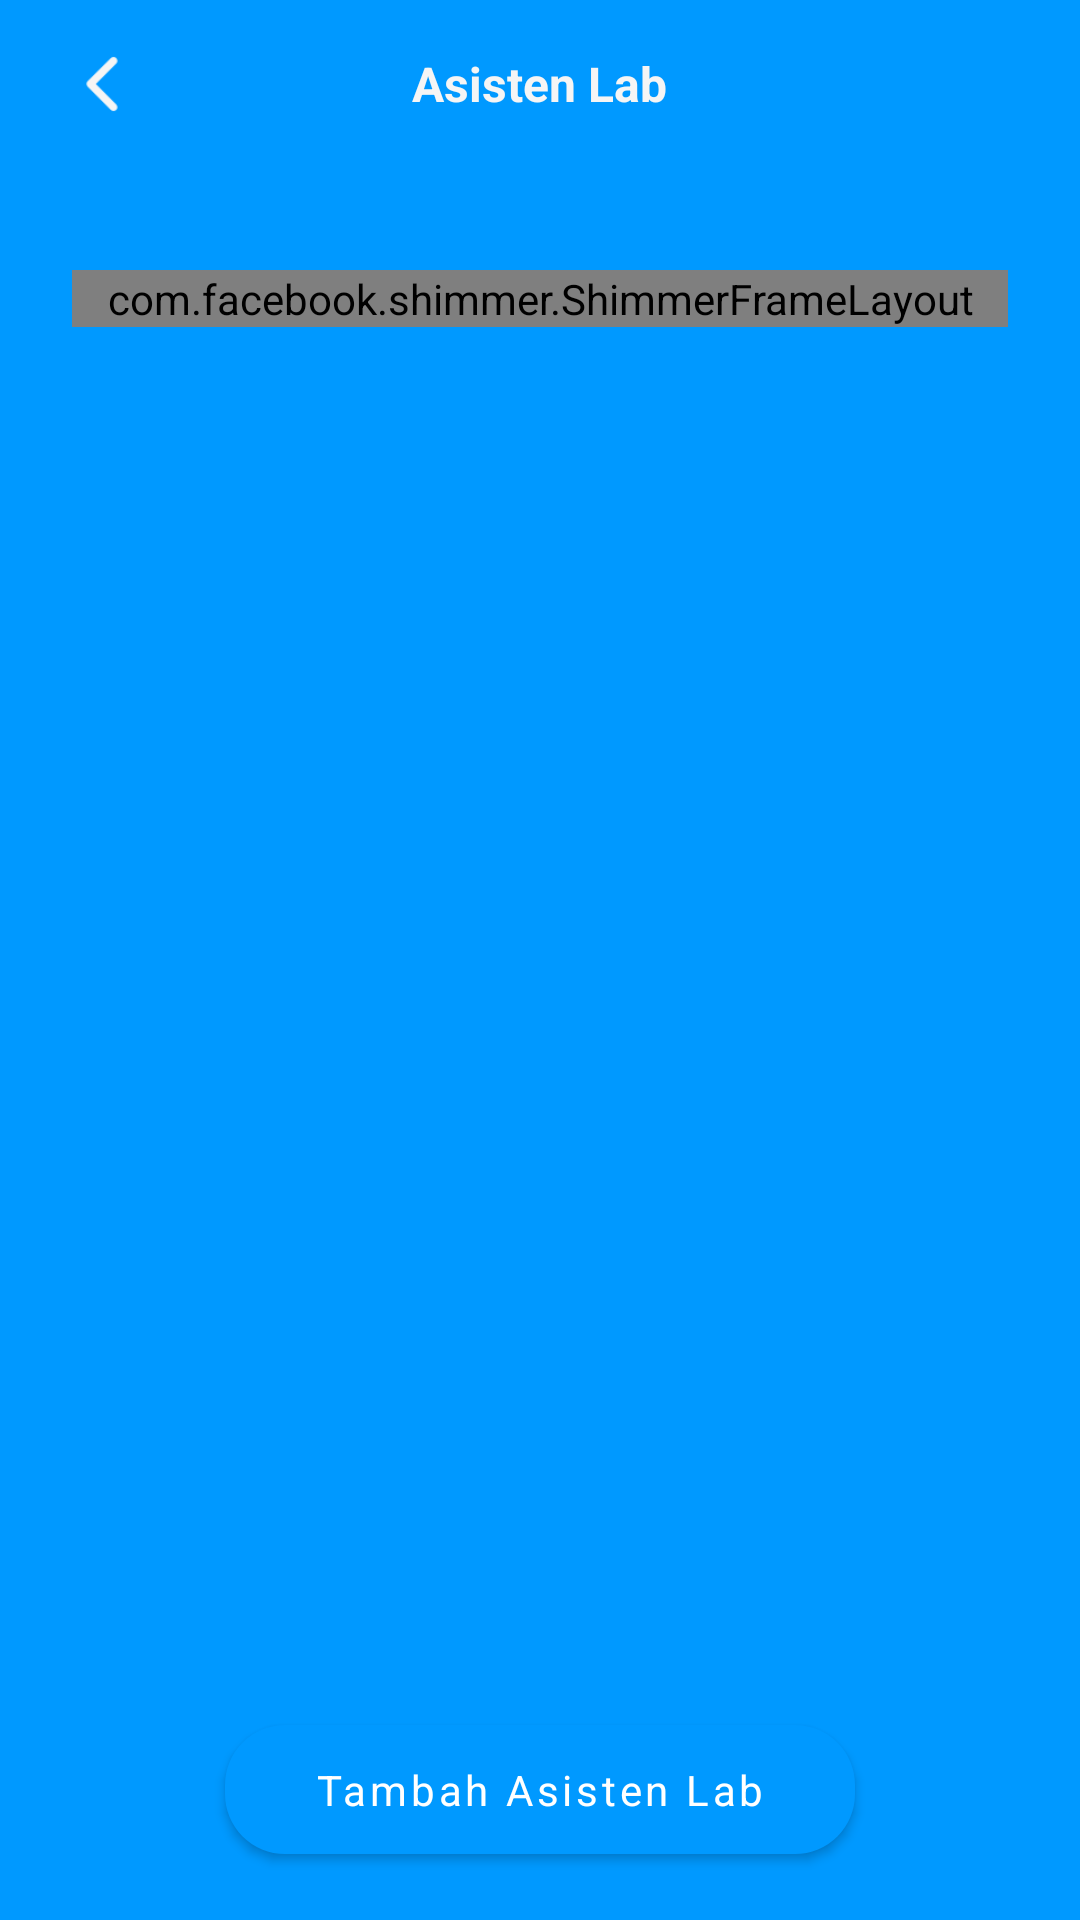

The Android layout XML behind this screen, and the referenced resources:
<!-- AndroidManifest.xml: application theme Theme.PeminjamanPeralatan -->
<!-- res/layout/adm_act_asisten_lab.xml -->
<?xml version="1.0" encoding="utf-8"?>
<RelativeLayout xmlns:android="http://schemas.android.com/apk/res/android"
    xmlns:app="http://schemas.android.com/apk/res-auto"
    xmlns:tools="http://schemas.android.com/tools"
    android:layout_width="match_parent"
    android:layout_height="match_parent"
    android:background="@color/blue_600"
    tools:context=".admin.AdminAsistenLab">

    <com.google.android.material.appbar.MaterialToolbar
        android:id="@+id/toolbar_asisten_lab"
        android:layout_width="match_parent"
        android:layout_height="wrap_content"
        android:layout_marginEnd="16dp">

        <RelativeLayout
            android:layout_width="match_parent"
            android:layout_height="wrap_content">

            <ImageView
                android:layout_width="36dp"
                android:layout_height="36dp"
                android:layout_alignParentStart="true"
                android:foreground="?attr/selectableItemBackground"
                android:onClick="Back"
                android:src="@drawable/ic_arrow_back"
                app:tint="@color/white_smoke" />

            <TextView
                android:layout_width="wrap_content"
                android:layout_height="wrap_content"
                android:layout_centerHorizontal="true"
                android:layout_centerVertical="true"
                android:text="@string/asisten_lab"
                android:textColor="@color/white_smoke"
                android:textSize="16sp"
                android:textStyle="bold" />
        </RelativeLayout>
    </com.google.android.material.appbar.MaterialToolbar>

    <ImageView
        android:layout_width="match_parent"
        android:layout_height="match_parent"
        android:layout_below="@id/toolbar_asisten_lab"
        android:background="@drawable/bg_round_top_history" />

    <include layout="@layout/empty_state" />

    <androidx.recyclerview.widget.RecyclerView
        android:id="@+id/rv_asisten_lab"
        android:layout_width="match_parent"
        android:layout_height="match_parent"
        android:layout_below="@id/toolbar_asisten_lab"
        android:layout_marginTop="24dp"
        tools:listitem="@layout/list_user" />

    <com.facebook.shimmer.ShimmerFrameLayout
        android:id="@+id/shimmer_asisten_lab"
        android:layout_width="match_parent"
        android:layout_height="wrap_content"
        android:layout_below="@id/toolbar_asisten_lab"
        android:layout_marginHorizontal="24dp"
        android:layout_marginTop="34dp"
        app:shimmer_auto_start="true"
        app:shimmer_shape="linear">

        <LinearLayout
            android:layout_width="match_parent"
            android:layout_height="wrap_content"
            android:orientation="vertical">

            <RelativeLayout
                android:layout_width="match_parent"
                android:layout_height="wrap_content">

                <androidx.cardview.widget.CardView
                    android:layout_width="46dp"
                    android:layout_height="46dp"
                    app:cardBackgroundColor="@color/gray"
                    app:cardCornerRadius="23dp" />

                <androidx.cardview.widget.CardView
                    android:layout_width="match_parent"
                    android:layout_height="14dp"
                    android:layout_marginStart="56dp"
                    android:layout_marginTop="5dp"
                    app:cardBackgroundColor="@color/gray"
                    app:cardCornerRadius="8dp" />

                <androidx.cardview.widget.CardView
                    android:layout_width="120dp"
                    android:layout_height="12dp"
                    android:layout_marginStart="56dp"
                    android:layout_marginTop="28dp"
                    app:cardBackgroundColor="@color/gray"
                    app:cardCornerRadius="8dp" />
            </RelativeLayout>

            <RelativeLayout
                android:layout_width="match_parent"
                android:layout_height="wrap_content"
                android:layout_marginTop="18dp">

                <androidx.cardview.widget.CardView
                    android:layout_width="46dp"
                    android:layout_height="46dp"
                    app:cardBackgroundColor="@color/gray"
                    app:cardCornerRadius="23dp" />

                <androidx.cardview.widget.CardView
                    android:layout_width="match_parent"
                    android:layout_height="14dp"
                    android:layout_marginStart="56dp"
                    android:layout_marginTop="5dp"
                    app:cardBackgroundColor="@color/gray"
                    app:cardCornerRadius="8dp" />

                <androidx.cardview.widget.CardView
                    android:layout_width="120dp"
                    android:layout_height="12dp"
                    android:layout_marginStart="56dp"
                    android:layout_marginTop="28dp"
                    app:cardBackgroundColor="@color/gray"
                    app:cardCornerRadius="8dp" />
            </RelativeLayout>

            <RelativeLayout
                android:layout_width="match_parent"
                android:layout_height="wrap_content"
                android:layout_marginTop="18dp">

                <androidx.cardview.widget.CardView
                    android:layout_width="46dp"
                    android:layout_height="46dp"
                    app:cardBackgroundColor="@color/gray"
                    app:cardCornerRadius="23dp" />

                <androidx.cardview.widget.CardView
                    android:layout_width="match_parent"
                    android:layout_height="14dp"
                    android:layout_marginStart="56dp"
                    android:layout_marginTop="5dp"
                    app:cardBackgroundColor="@color/gray"
                    app:cardCornerRadius="8dp" />

                <androidx.cardview.widget.CardView
                    android:layout_width="120dp"
                    android:layout_height="12dp"
                    android:layout_marginStart="56dp"
                    android:layout_marginTop="28dp"
                    app:cardBackgroundColor="@color/gray"
                    app:cardCornerRadius="8dp" />
            </RelativeLayout>

            <RelativeLayout
                android:layout_width="match_parent"
                android:layout_height="wrap_content"
                android:layout_marginTop="18dp">

                <androidx.cardview.widget.CardView
                    android:layout_width="46dp"
                    android:layout_height="46dp"
                    app:cardBackgroundColor="@color/gray"
                    app:cardCornerRadius="23dp" />

                <androidx.cardview.widget.CardView
                    android:layout_width="match_parent"
                    android:layout_height="14dp"
                    android:layout_marginStart="56dp"
                    android:layout_marginTop="5dp"
                    app:cardBackgroundColor="@color/gray"
                    app:cardCornerRadius="8dp" />

                <androidx.cardview.widget.CardView
                    android:layout_width="120dp"
                    android:layout_height="12dp"
                    android:layout_marginStart="56dp"
                    android:layout_marginTop="28dp"
                    app:cardBackgroundColor="@color/gray"
                    app:cardCornerRadius="8dp" />
            </RelativeLayout>
        </LinearLayout>
    </com.facebook.shimmer.ShimmerFrameLayout>

    <com.google.android.material.button.MaterialButton
        android:id="@+id/btn_add_asisten_lab"
        android:layout_width="210dp"
        android:layout_height="55dp"
        android:layout_alignParentBottom="true"
        android:layout_centerHorizontal="true"
        android:layout_marginBottom="16dp"
        android:onClick="AddAsistenLab"
        android:text="@string/tambah_asisten_lab"
        android:textAllCaps="false"
        app:cornerRadius="20dp" />
</RelativeLayout>
<!-- res/layout/empty_state.xml (included above) -->
<?xml version="1.0" encoding="utf-8"?>
<RelativeLayout xmlns:android="http://schemas.android.com/apk/res/android"
    xmlns:app="http://schemas.android.com/apk/res-auto"
    android:layout_width="match_parent"
    android:layout_height="match_parent">

    <com.airbnb.lottie.LottieAnimationView
        android:id="@+id/lottieEmpty"
        android:layout_width="match_parent"
        android:layout_height="120dp"
        android:layout_above="@+id/tvEmptyState"
        android:visibility="invisible"
        app:lottie_autoPlay="true"
        app:lottie_loop="false"
        app:lottie_rawRes="@raw/empty_box" />

    <TextView
        android:id="@+id/tvEmptyState"
        android:layout_width="match_parent"
        android:layout_height="wrap_content"
        android:layout_centerVertical="true"
        android:layout_marginTop="16dp"
        android:gravity="center"
        android:text="@string/data_kosong"
        android:textColor="?attr/colorControlNormal"
        android:textSize="16sp"
        android:visibility="invisible" />

</RelativeLayout>
<!-- res/layout/list_user.xml (included above) -->
<?xml version="1.0" encoding="utf-8"?>
<RelativeLayout xmlns:android="http://schemas.android.com/apk/res/android"
    xmlns:app="http://schemas.android.com/apk/res-auto"
    android:id="@+id/listItem"
    android:layout_width="match_parent"
    android:layout_height="wrap_content"
    android:foreground="?attr/selectableItemBackground"
    android:paddingStart="24dp"
    android:paddingTop="10dp"
    android:paddingEnd="24dp">

    <ImageView
        android:id="@+id/img_user"
        android:layout_width="46dp"
        android:layout_height="46dp"
        android:layout_alignParentStart="true"
        android:layout_alignParentTop="true"
        android:src="@drawable/ic_user_circle_black" />

    <TextView
        android:id="@+id/tv_name"
        android:layout_width="wrap_content"
        android:layout_height="wrap_content"
        android:layout_marginStart="12dp"
        android:layout_marginTop="3dp"
        android:layout_toEndOf="@id/img_user"
        android:lines="1"
        android:textColor="@color/black"
        android:textSize="14sp"
        android:textStyle="bold" />

    <TextView
        android:id="@+id/tv_jumlah"
        android:layout_width="wrap_content"
        android:layout_height="wrap_content"
        android:layout_below="@id/tv_name"
        android:layout_alignStart="@id/tv_name"
        android:layout_marginTop="4dp"
        android:textColor="@color/semi_black"
        android:textSize="12sp" />

    <ImageView
        android:id="@+id/menu_popup"
        android:layout_width="36dp"
        android:layout_height="24dp"
        android:layout_alignParentEnd="true"
        android:layout_centerVertical="true"
        android:foreground="?attr/selectableItemBackground"
        android:paddingVertical="4dp"
        android:visibility="invisible"
        app:tint="@android:color/darker_gray" />

    <View
        android:layout_width="match_parent"
        android:layout_height="1dp"
        android:layout_below="@id/tv_jumlah"
        android:layout_marginTop="10dp"
        android:background="@color/gray" />
</RelativeLayout>
<!-- resources referenced by this layout -->
<resources>
  <color name="black">#FF000000</color>
  <color name="blue_600">#0099FF</color>
  <color name="gray">#DFDFDF</color>
  <color name="semi_black">#7C7C7C</color>
  <color name="white_smoke">#F5F5F5</color>
  <!-- drawable ic_arrow_back: png bitmap (drawable, 937 bytes) -->
  <!-- drawable ic_user_circle_black: png bitmap (drawable, 10721 bytes) -->
  <string name="asisten_lab">Asisten Lab</string>
  <string name="data_kosong">Data kosong</string>
  <string name="tambah_asisten_lab">Tambah Asisten Lab</string>
  <style name="Theme.PeminjamanPeralatan" parent="Theme.MaterialComponents.DayNight.NoActionBar">
          
          <item name="colorPrimary">@color/blue_600</item>
          <item name="colorPrimaryVariant">@color/blue_600</item>
          <item name="colorOnPrimary">@color/white</item>
          
          <item name="colorSecondary">@color/teal_200</item>
          <item name="colorSecondaryVariant">@color/teal_700</item>
          <item name="colorOnSecondary">@color/black</item>
          
          <item name="android:statusBarColor" tools:targetApi="l">?attr/colorPrimaryVariant</item>
          
          <item name="bottomSheetStyle">@android:color/transparent</item>
          <item name="fontFamily">@font/font</item>
      </style>
  <color name="white">#FFFFFFFF</color>
  <color name="teal_200">#FF03DAC5</color>
  <color name="teal_700">#FF018786</color>
</resources>
